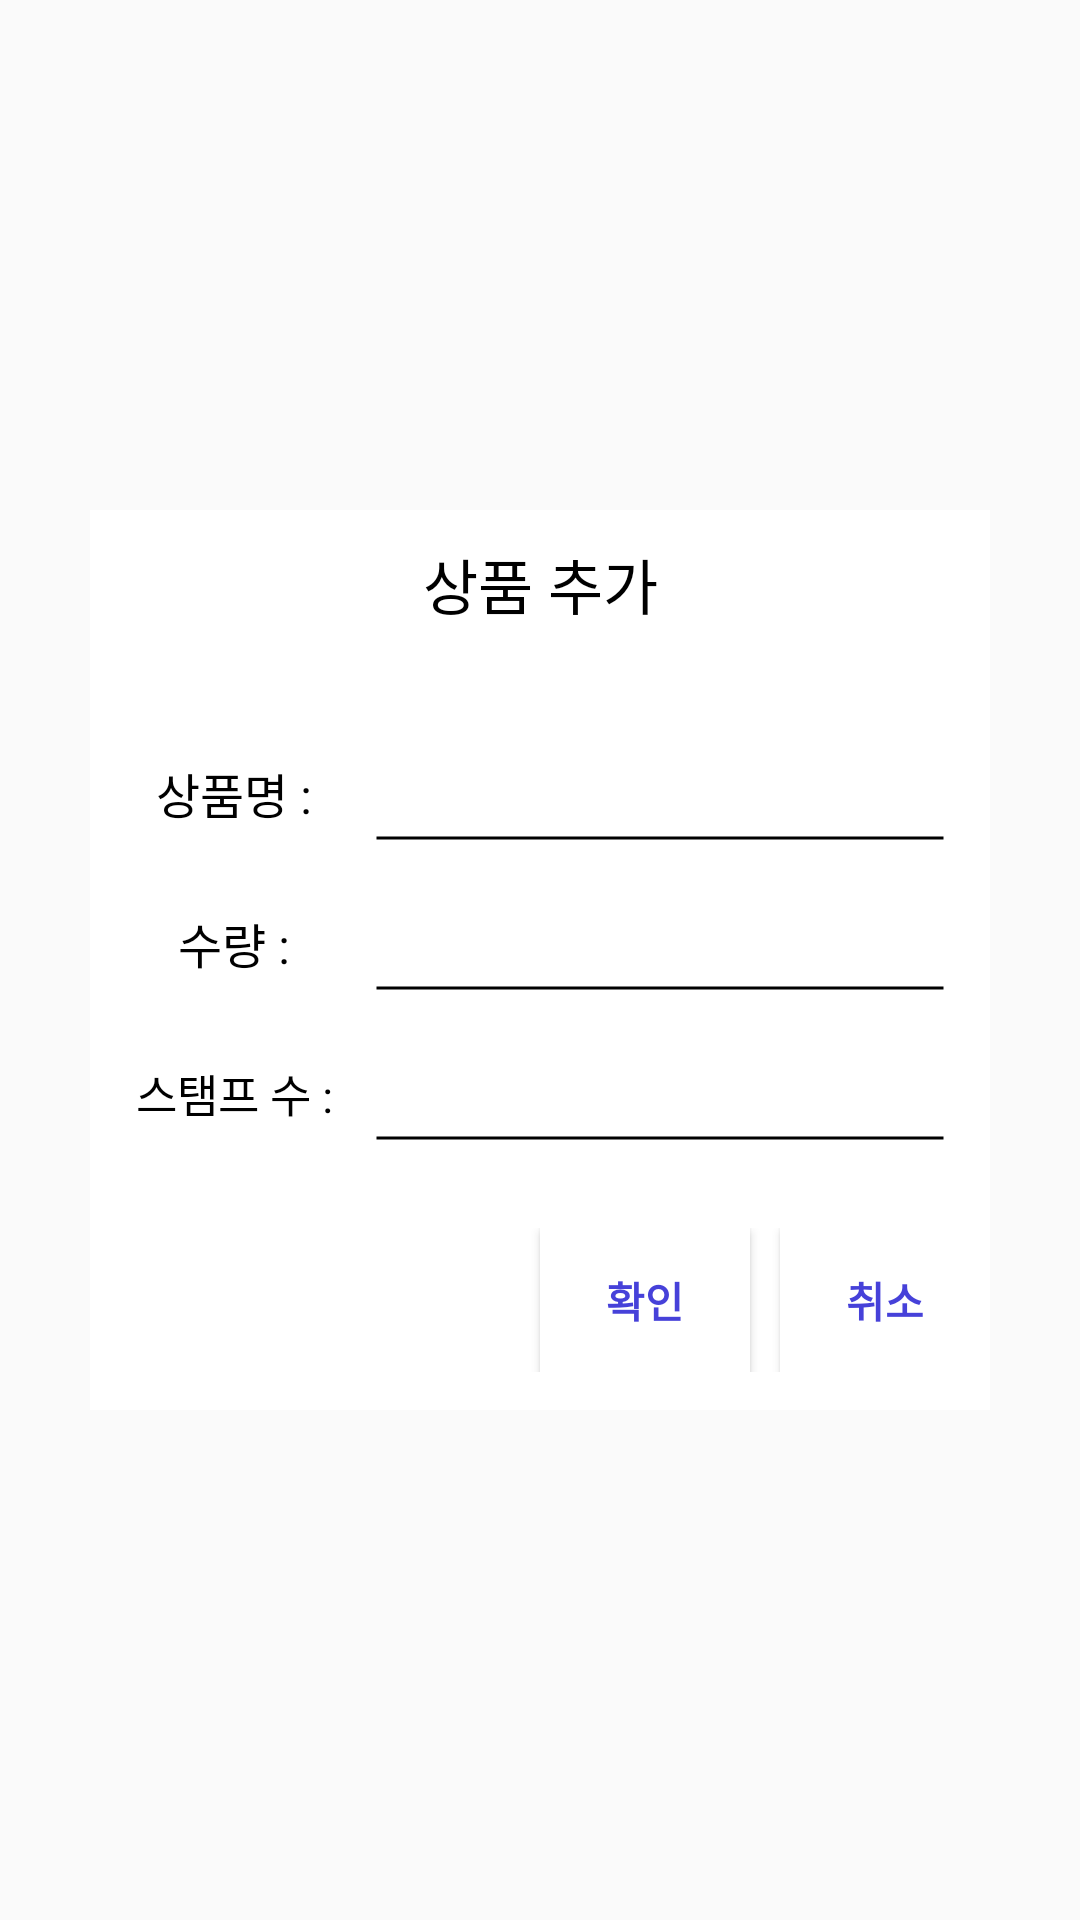

Here is an Android app screen rendered from its layout file. Give the layout XML and the strings, colors and styles it references.
<!-- AndroidManifest.xml: application theme AppTheme -->
<!-- res/layout/activity_save_dialog.xml -->
<?xml version="1.0" encoding="utf-8"?>
<LinearLayout xmlns:android="http://schemas.android.com/apk/res/android"
    android:layout_width="fill_parent"
    android:layout_height="fill_parent"
    android:gravity="center"
    android:orientation="vertical" >

    <LinearLayout
        android:layout_width="300dp"
        android:layout_height="300dp"
        android:background="#FFFFFFFF"
        android:orientation="vertical" >
        
        <TextView
            android:paddingTop="10dp"
            android:text="상품 추가"
            android:layout_width="fill_parent"
            android:layout_height="wrap_content"
            android:gravity="center"
            android:textColor="@android:color/black"
            android:textSize="20dp" />

        <LinearLayout
            android:layout_marginTop="30dp"
            android:layout_marginLeft="10dp"
            android:layout_marginRight="10dp"

            android:layout_width="match_parent"
            android:layout_height="50dp"
            android:orientation="horizontal">
            <TextView
                android:layout_width="80dp"
                android:layout_height="match_parent"
                android:text="상품명 : "
                android:gravity="center"
                android:textColor="@android:color/black"
                android:textSize="16dp" />
            <EditText
                android:id="@+id/dialog_product_name"
                android:layout_width="match_parent"
                android:layout_height="match_parent"
                android:background="@drawable/underline_layout"/>
        </LinearLayout>

        <LinearLayout
            android:layout_marginLeft="10dp"
            android:layout_marginRight="10dp"
            android:layout_width="match_parent"
            android:layout_height="50dp"
            android:orientation="horizontal">
            <TextView
                android:layout_width="80dp"
                android:layout_height="match_parent"
                android:text="수량 : "
                android:gravity="center"
                android:textColor="@android:color/black"
                android:textSize="16dp" />
            <EditText
                android:id="@+id/dialog_product_count"
                android:layout_width="match_parent"
                android:layout_height="match_parent"
                android:inputType="number"
                android:background="@drawable/underline_layout"/>
        </LinearLayout>

        <LinearLayout
            android:layout_marginLeft="10dp"
            android:layout_marginRight="10dp"
            android:layout_width="match_parent"
            android:layout_height="50dp"
            android:orientation="horizontal">
            <TextView
                android:id="@+id/txt_content"
                android:layout_width="80dp"
                android:layout_height="match_parent"
                android:text="스탬프 수 : "
                android:gravity="center"
                android:textColor="@android:color/black"
                android:textSize="15dp" />
            <EditText
                android:id="@+id/dialog_product_stamp"
                android:layout_width="match_parent"
                android:layout_height="match_parent"
                android:inputType="number"
                android:background="@drawable/underline_layout"/>
        </LinearLayout>

        <LinearLayout
            android:layout_marginTop="20dp"
            android:layout_width="fill_parent"
            android:layout_height="wrap_content"
            android:gravity="right"
            android:orientation="horizontal" >

            <Button
                android:layout_marginRight="10dp"
                android:id="@+id/btn_left"
                android:layout_width="70dp"
                android:layout_height="wrap_content"
                android:textColor="#FF4641D9"
                android:textStyle="bold"
                android:text="확인"
                android:background="#FFFFFFFF"/>
            <Button
                android:id="@+id/btn_right"
                android:layout_width="70dp"
                android:layout_height="wrap_content"
                android:textColor="#FF4641D9"
                android:textStyle="bold"
                android:background="#FFFFFFFF"
                android:text="취소" />
        </LinearLayout>
    </LinearLayout>

</LinearLayout>
<!-- resources referenced by this layout -->
<resources>
  <!-- drawable underline_layout (drawable) -->
  <?xml version="1.0" encoding="utf-8"?>
  <layer-list xmlns:android="http://schemas.android.com/apk/res/android"
      android:paddingLeft="20dp"
      android:paddingRight="20dp">
      <item>
          <shape android:shape="rectangle">
              <solid android:color="#FFFFFFFF" />
          </shape>
      </item>
  
      <item android:top="30dp" android:left="5dp" android:right="5dp">
          <shape android:shape="line">
              <stroke android:width="1dp" android:color="#FF000000" />
          </shape>
      </item>
  </layer-list>
  <style name="AppTheme" parent="Theme.AppCompat.Light.DarkActionBar">
          
          <item name="colorPrimary">@color/colorPrimary</item>
          <item name="colorPrimaryDark">@color/colorPrimaryDark</item>
          <item name="colorAccent">@color/colorAccent</item>
      </style>
  <color name="colorPrimary">#78a0ff</color>
  <color name="colorPrimaryDark">#78a0ff</color>
  <color name="colorAccent">#FF4081</color>
</resources>
